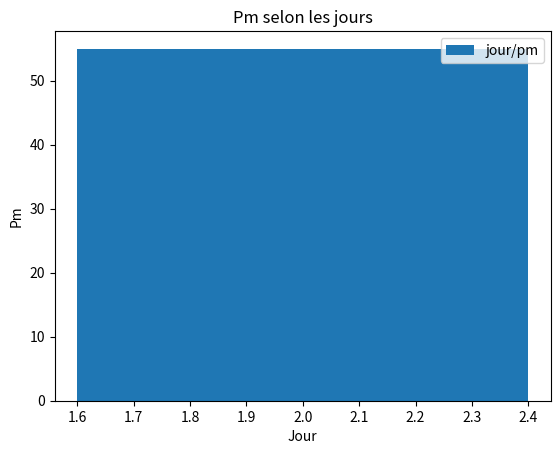

Generate this figure with matplotlib:
import matplotlib.pyplot as plt
import numpy as np






def histogramme(x_data, y_data):
    
##    y = [i for i in y_data]
##    x = [i for i in x_data]

    y = [10,15,20,25,30,35,40,45,50,55]
    x = [2]
    


    plt.bar(x, y, label = 'jour/pm') 


    plt.xlabel('Jour')
    plt.ylabel('Pm')
    plt.title('Pm selon les jours')

    plt.legend()

    plt.show()

    
histogramme('', '')
